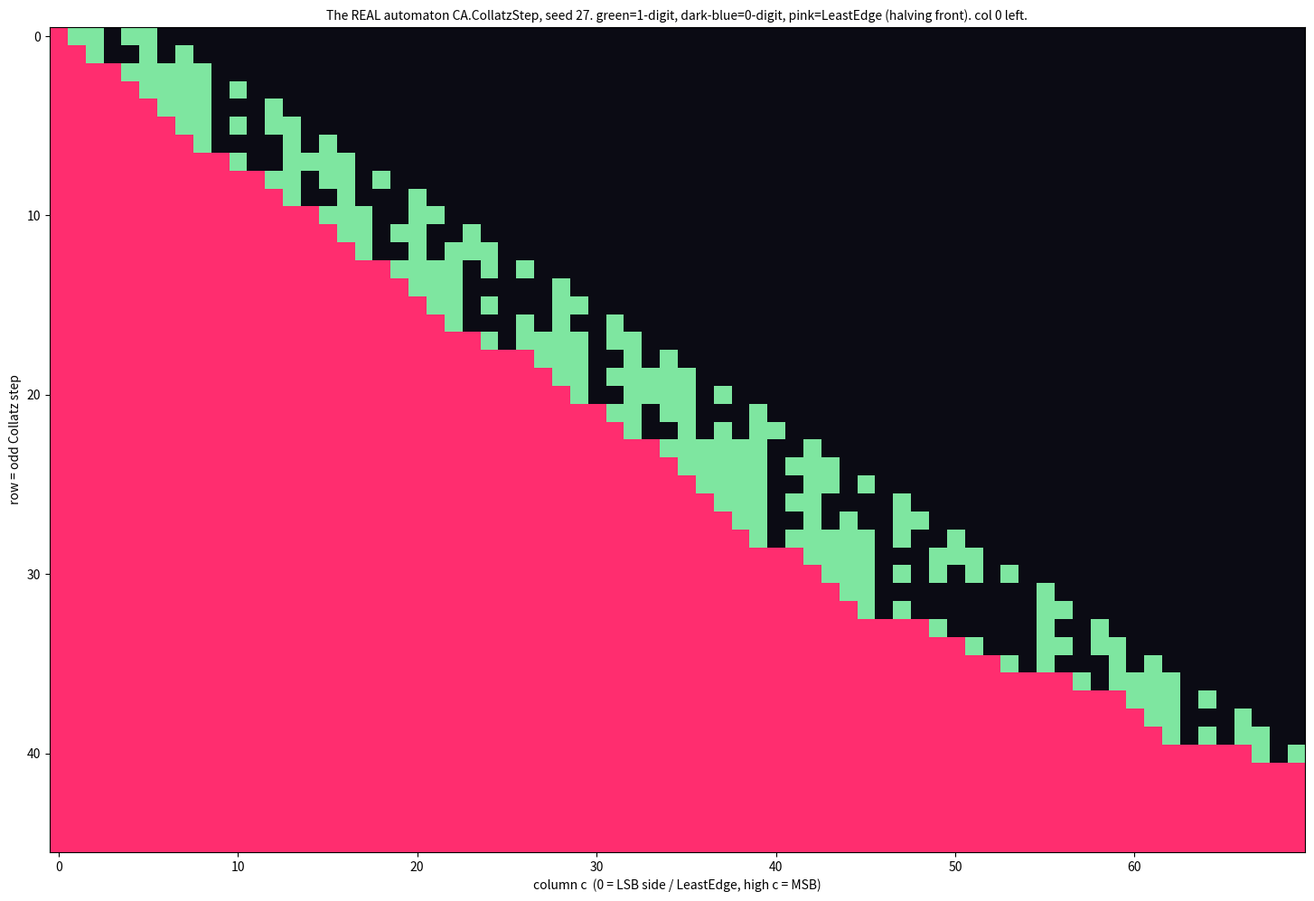

This chart was generated by the following Python code: (Note: this script raises an exception after producing the figure.)
#!/usr/bin/env python3
"""The REAL automaton: a faithful Python port of CA.CollatzStep (ca-collatz-step.js).

Verified: each row is exactly one ODD Collatz step (3n+1 then strip all trailing
zeros). Seed 27 gives rows 27, 41, 31, 47, 71, 107, 161, 121, 91, 137, ... = the
odd trajectory of 27.

Geometry (this is the "diagonalized" layout Lou meant): the number is a DIAGONAL
BAND. Column 0 is the LeastEdge/LSB side (left); the LeastEdge (the halving front)
eats from the low-c/left and advances right; the MSB grows at high-c/right; the
active band drifts down-and-right as steps proceed. A "pattern" is a spatial
configuration of (digit, carry) cells and the LeastEdge - NOT a fixed-position
integer stack. Every earlier CA experiment that used x3 / 3n+1-then-halve integer
arithmetic at fixed positions was the wrong layout; use THIS module instead.

cell = None | {'d':digit, 'c':carry, 'le':bool}. LE = LeastEdge (d=0, c=1) - the
carry:1 is the +1 of 3n+1.
"""
# The REAL automaton: CA.CollatzStep (ca-collatz-step.js). Verified: each row is
# one odd Collatz step. cell = None | {'d','c','le'}. LE = LeastEdge (d0,c1).
LE={'d':0,'c':1,'le':True}
def isLE(x): return x is not None and x.get('le')
def step_cell(get,r,c):
    above=get(r-1,c)
    if isLE(above): return LE
    shifted=get(r-1,c-1); same=above; left=get(r,c-1)
    carryIn=left['c'] if left is not None else 0
    if shifted is None and same is None and carryIn==0: return None
    s=(shifted['d'] if shifted else 0)+(same['d'] if same else 0)+carryIn
    digit=s%2; carry=1 if s>=2 else 0
    if isLE(left):
        if digit==0 and carry==1: return LE
        if (same and same['d']==0) and isLE(shifted): return LE
    return {'d':digit,'c':carry,'le':False}
def run(n,W,H):
    g=[[None]*W for _ in range(H)]
    msb=max(1,n.bit_length()); g[0][0]=LE
    for c in range(1,W): g[0][c]={'d':(n>>(c-1))&1,'c':0,'le':False} if (c-1)<msb else None
    def get(r,c): return g[r][c] if 0<=r<H and 0<=c<W else None
    for r in range(1,H):
        for c in range(W): g[r][c]=step_cell(get,r,c)
    return g
def readrow(g,r):
    W=len(g[0]); n=0
    for c in range(W-1,-1,-1):
        cell=g[r][c]
        if cell is not None and not cell.get('le'): n=n*2+cell['d']
    return n
if __name__=='__main__':
    import matplotlib; matplotlib.use('Agg'); import matplotlib.pyplot as plt, numpy as np
    from matplotlib.colors import ListedColormap
    g=run(27,70,46)
    a=np.zeros((len(g),len(g[0])))
    for r in range(len(g)):
        for c in range(len(g[0])):
            x=g[r][c]
            a[r][c]=2 if isLE(x) else (1 if (x and x['d']) else (0 if x is None else 0.4))
    fig,ax=plt.subplots(figsize=(15,10),dpi=130)
    ax.imshow(a,cmap=ListedColormap(['#0b0b14','#20304a','#7ee6a0','#ff2d6f']),interpolation='nearest',aspect='equal')
    ax.set_title('The REAL automaton CA.CollatzStep, seed 27. green=1-digit, dark-blue=0-digit, pink=LeastEdge (halving front). col 0 left.',fontsize=10)
    ax.set_xlabel('column c  (0 = LSB side / LeastEdge, high c = MSB)'); ax.set_ylabel('row = odd Collatz step')
    fig.tight_layout(); fig.savefig('/home/lou/Projects/cellular-automata/images/collatz-real-grids.png',facecolor='white')
    print('verified odd trajectory:', [readrow(g,r) for r in range(10)])
